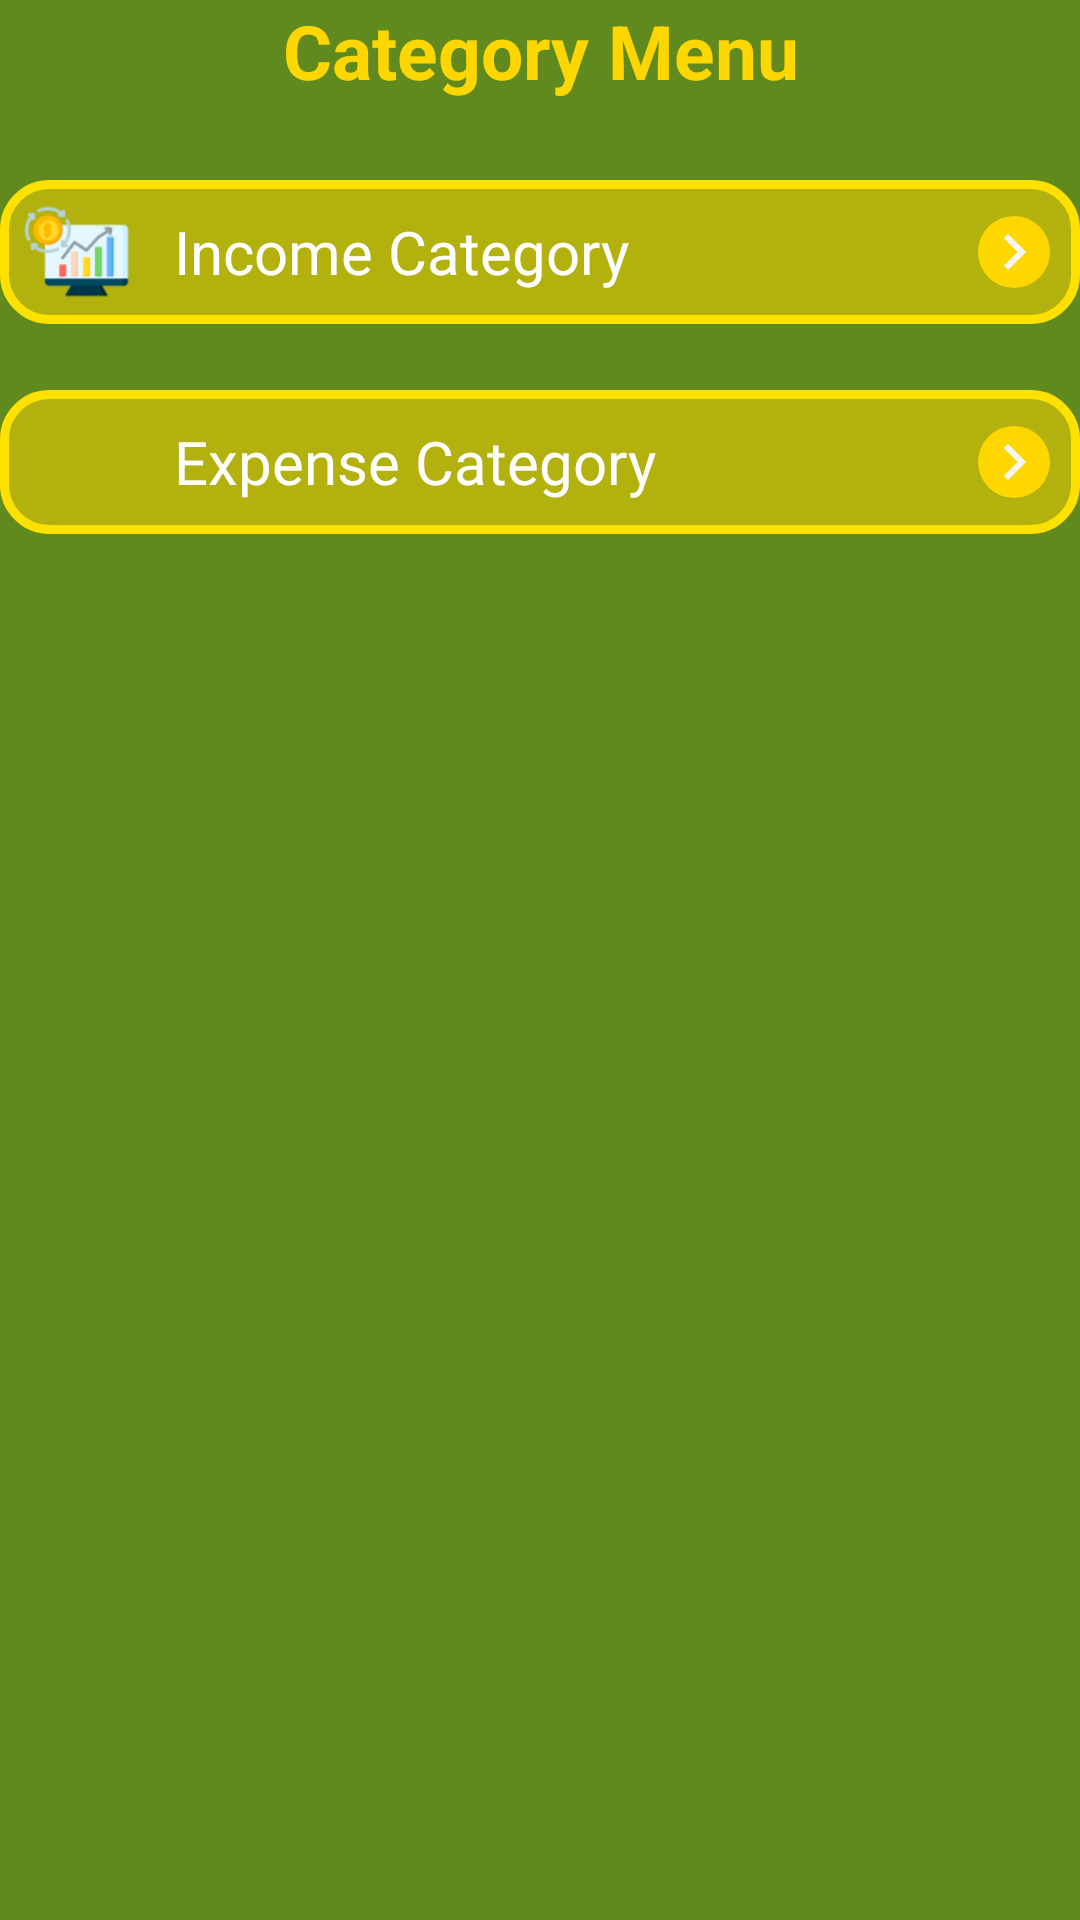

Reconstruct the res/layout file that produces this screen, plus the resources it refers to.
<!-- AndroidManifest.xml: application theme Theme.AppCompat.DayNight.NoActionBar -->
<!-- res/layout/fragment_category.xml -->
<?xml version="1.0" encoding="utf-8"?>
<FrameLayout xmlns:android="http://schemas.android.com/apk/res/android"
    xmlns:tools="http://schemas.android.com/tools"
    android:layout_width="match_parent"
    android:layout_height="match_parent"
    android:background="@color/green"
    tools:context=".CategoryFragment">

    <TextView
        android:id="@+id/title"
        android:layout_width="match_parent"
        android:layout_height="wrap_content"
        android:text="Category Menu"
        android:textColor="@color/yellow"
        android:textStyle="bold"
        android:textAlignment="center"
        android:textSize="25sp"/>

    <LinearLayout
        android:id="@+id/incomeCategory"
        android:layout_width="match_parent"
        android:layout_height="48dp"
        android:layout_marginTop="60dp"
        android:background="@drawable/input_background"
        android:orientation="horizontal"
        android:paddingEnd="10dp">

        <ImageView
            android:layout_width="35dp"
            android:layout_height="35dp"
            android:layout_gravity="center"
            android:src="@drawable/income_category"
            android:layout_marginStart="8dp"/>

        <TextView
            android:layout_width="0dp"
            android:layout_height="wrap_content"
            android:text="Income Category"
            android:textSize="20sp"
            android:textColor="@color/white"
            android:layout_gravity="center"
            android:layout_marginStart="15dp"
            android:layout_weight="1"/>

        <ImageView
            android:layout_width="24dp"
            android:layout_height="24dp"
            android:layout_gravity="center"
            android:background="@drawable/arrow_background"
            android:src="@drawable/arrow_right"/>
    </LinearLayout>

    <LinearLayout
        android:id="@+id/expenseCategory"
        android:layout_width="match_parent"
        android:layout_height="48dp"
        android:layout_marginTop="130dp"
        android:background="@drawable/input_background"
        android:orientation="horizontal"
        android:paddingEnd="10dp">

        <ImageView
            android:layout_width="35dp"
            android:layout_height="35dp"
            android:layout_gravity="center"
            android:src="@drawable/expense_category"
            android:layout_marginStart="8dp"/>

        <TextView
            android:layout_width="0dp"
            android:layout_height="wrap_content"
            android:text="Expense Category"
            android:textSize="20sp"
            android:textColor="@color/white"
            android:layout_gravity="center"
            android:layout_marginStart="15dp"
            android:layout_weight="1"/>

        <ImageView
            android:layout_width="24dp"
            android:layout_height="24dp"
            android:layout_gravity="center"
            android:background="@drawable/arrow_background"
            android:src="@drawable/arrow_right"/>
    </LinearLayout>

</FrameLayout>
<!-- resources referenced by this layout -->
<resources>
  <color name="green">#608A1D</color>
  <color name="white">#FFFFFFFF</color>
  <color name="yellow">#FFD700</color>
  <!-- drawable arrow_background (drawable) -->
  <?xml version="1.0" encoding="utf-8"?>
  <shape xmlns:android="http://schemas.android.com/apk/res/android">
  <solid android:color="@color/yellow"/>
      <corners android:radius="100000dp"/>
  </shape>
  <!-- drawable arrow_right (drawable) -->
  <vector xmlns:android="http://schemas.android.com/apk/res/android" android:autoMirrored="true" android:height="24dp" android:tint="#F6F5F3" android:viewportHeight="24" android:viewportWidth="24" android:width="24dp">
        
      <path android:fillColor="@android:color/white" android:pathData="M8.59,16.59L13.17,12 8.59,7.41 10,6l6,6 -6,6 -1.41,-1.41z"/>
      
  </vector>
  <!-- drawable income_category: png bitmap (drawable, 3279 bytes) -->
  <!-- drawable input_background (drawable) -->
  <?xml version="1.0" encoding="utf-8"?>
  <shape xmlns:android="http://schemas.android.com/apk/res/android">
  <solid android:color="#83FFD700"/>
      <stroke android:color="#FFE100"
          android:width="3dp"/>
      <corners android:radius="15dp"/>
  </shape>
</resources>
